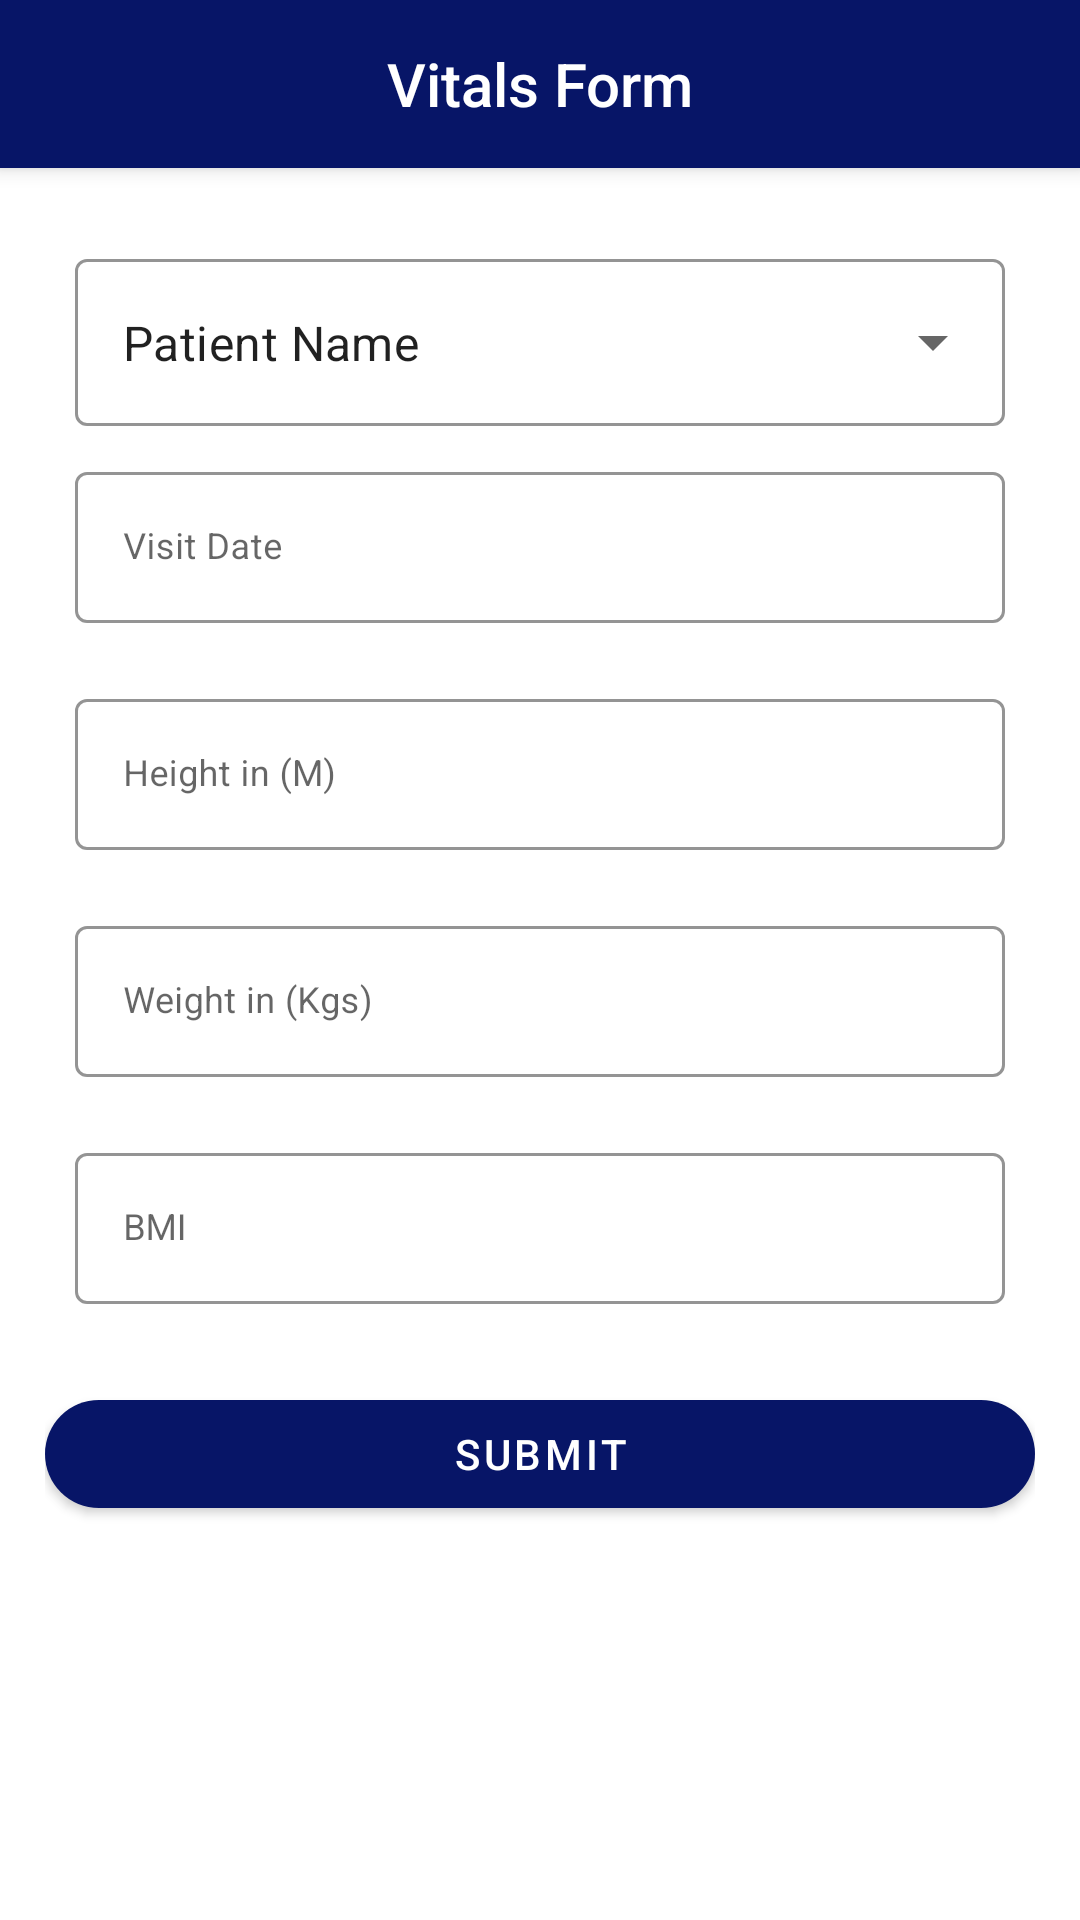

This screen was rendered from an Android layout file. Write that file and the resources it references.
<!-- AndroidManifest.xml: activity theme Theme.BMI.NoActionBar -->
<!-- res/layout/activity_vital.xml -->
<?xml version="1.0" encoding="utf-8"?>
<androidx.coordinatorlayout.widget.CoordinatorLayout xmlns:android="http://schemas.android.com/apk/res/android"
    xmlns:app="http://schemas.android.com/apk/res-auto"
    xmlns:tools="http://schemas.android.com/tools"
    android:layout_width="match_parent"
    android:layout_height="match_parent"
    tools:context=".views.VitalActivity">

    <com.google.android.material.appbar.AppBarLayout
        android:layout_width="match_parent"
        android:layout_height="wrap_content"
        android:theme="@style/Theme.BMI.AppBarOverlay">

        <androidx.appcompat.widget.Toolbar
            android:id="@+id/toolbar"
            android:layout_width="match_parent"
            android:layout_height="?attr/actionBarSize"
            android:background="?attr/colorPrimary"
            android:theme="@style/ThemeOverlay.AppCompat.Dark.ActionBar"
            app:popupTheme="@style/Theme.BMI.PopupOverlay">

            <TextView
                style="@style/TextAppearance.AppCompat.Widget.ActionBar.Title"
                android:layout_width="wrap_content"
                android:layout_height="wrap_content"
                android:layout_gravity="center"
                android:text="@string/action_vitals"
                android:textColor="@android:color/white" />
        </androidx.appcompat.widget.Toolbar>

    </com.google.android.material.appbar.AppBarLayout>

    <ScrollView
        android:layout_width="match_parent"
        android:layout_height="match_parent"
        app:layout_behavior="@string/appbar_scrolling_view_behavior">

        <LinearLayout
            android:layout_width="match_parent"
            android:layout_height="wrap_content"
            android:orientation="vertical"
            android:padding="@dimen/_15dp">

            <com.google.android.material.textfield.TextInputLayout
                style="@style/Widget.MaterialComponents.TextInputLayout.OutlinedBox.ExposedDropdownMenu"
                android:layout_width="match_parent"
                android:layout_height="wrap_content"
                android:layout_marginStart="10dp"
                android:layout_marginTop="10dp"
                android:layout_marginEnd="10dp"
                app:boxStrokeColor="@color/purple_200">

                <AutoCompleteTextView
                    android:id="@+id/aut_name"
                    android:layout_width="match_parent"
                    android:layout_height="wrap_content"
                    android:layout_weight="1"
                    android:inputType="none"
                    android:text="@string/action_patient" />
            </com.google.android.material.textfield.TextInputLayout>

            <com.google.android.material.textfield.TextInputLayout
                style="@style/Widget.MaterialComponents.TextInputLayout.OutlinedBox"
                android:layout_width="match_parent"
                android:layout_height="wrap_content"
                android:layout_marginStart="10dp"
                android:layout_marginTop="10dp"
                android:layout_marginEnd="10dp"
                android:layout_marginBottom="10dp"
                android:hint="@string/action_visit_date"
                app:boxStrokeColor="@color/purple_200"
                app:hintTextColor="@color/purple_200">

                <com.google.android.material.textfield.TextInputEditText
                    android:id="@+id/edt_visit_date"
                    android:layout_width="match_parent"
                    android:layout_height="wrap_content"
                    android:clickable="false"
                    android:cursorVisible="false"
                    android:inputType="date"
                    android:textSize="12sp" />

            </com.google.android.material.textfield.TextInputLayout>

            <com.google.android.material.textfield.TextInputLayout
                style="@style/Widget.MaterialComponents.TextInputLayout.OutlinedBox"
                android:layout_width="match_parent"
                android:layout_height="wrap_content"
                android:layout_marginStart="10dp"
                android:layout_marginTop="10dp"
                android:layout_marginEnd="10dp"
                android:layout_marginBottom="10dp"
                android:hint="@string/action_height"
                app:boxStrokeColor="@color/purple_200"
                app:hintTextColor="@color/purple_200">

                <com.google.android.material.textfield.TextInputEditText
                    android:id="@+id/edt_height"
                    android:layout_width="match_parent"
                    android:layout_height="wrap_content"
                    android:inputType="number"
                    android:textSize="12sp" />

            </com.google.android.material.textfield.TextInputLayout>

            <com.google.android.material.textfield.TextInputLayout
                style="@style/Widget.MaterialComponents.TextInputLayout.OutlinedBox"
                android:layout_width="match_parent"
                android:layout_height="wrap_content"
                android:layout_marginStart="10dp"
                android:layout_marginTop="10dp"
                android:layout_marginEnd="10dp"
                android:layout_marginBottom="10dp"
                android:hint="@string/action_weight"
                app:boxStrokeColor="@color/purple_200"
                app:hintTextColor="@color/purple_200">

                <com.google.android.material.textfield.TextInputEditText
                    android:id="@+id/edt_weight"
                    android:layout_width="match_parent"
                    android:layout_height="wrap_content"
                    android:inputType="number"
                    android:textSize="12sp" />

            </com.google.android.material.textfield.TextInputLayout>

            <com.google.android.material.textfield.TextInputLayout
                style="@style/Widget.MaterialComponents.TextInputLayout.OutlinedBox"
                android:layout_width="match_parent"
                android:layout_height="wrap_content"
                android:layout_marginStart="10dp"
                android:layout_marginTop="10dp"
                android:layout_marginEnd="10dp"
                android:layout_marginBottom="10dp"
                android:hint="@string/action_bmi"
                app:boxStrokeColor="@color/purple_200"
                app:hintTextColor="@color/purple_200">

                <com.google.android.material.textfield.TextInputEditText
                    android:id="@+id/edt_bmi"
                    android:layout_width="match_parent"
                    android:layout_height="wrap_content"
                    android:enabled="false"
                    android:inputType="numberDecimal"
                    android:textSize="12sp" />

            </com.google.android.material.textfield.TextInputLayout>


            <RelativeLayout
                android:layout_width="match_parent"
                android:layout_height="80dp"
                android:gravity="center">

                <ProgressBar
                    android:id="@+id/pb_loading"
                    android:layout_width="match_parent"
                    android:layout_height="wrap_content"
                    android:layout_centerInParent="true"
                    android:indeterminateTint="@color/purple_200"
                    android:visibility="gone" />

                <com.google.android.material.button.MaterialButton
                    android:id="@+id/btn_submit"
                    android:layout_width="match_parent"
                    android:layout_height="wrap_content"
                    android:text="@string/action_submit"
                    app:cornerRadius="35dp" />
            </RelativeLayout>
        </LinearLayout>
    </ScrollView>
</androidx.coordinatorlayout.widget.CoordinatorLayout>
<!-- resources referenced by this layout -->
<resources>
  <color name="purple_200">@color/deep_color</color>
  <dimen name="_15dp">15dp</dimen>
  <string name="action_bmi">BMI</string>
  <string name="action_height">Height in (M)</string>
  <string name="action_patient">Patient Name</string>
  <string name="action_submit">Submit</string>
  <string name="action_visit_date">Visit Date</string>
  <string name="action_vitals">Vitals Form</string>
  <string name="action_weight">Weight in (Kgs)</string>
  <style name="Theme.BMI.AppBarOverlay" parent="ThemeOverlay.AppCompat.DayNight.ActionBar" />
  <style name="Theme.BMI.PopupOverlay" parent="ThemeOverlay.AppCompat.Light" />
  <style name="Theme.BMI.NoActionBar">
          <item name="windowNoTitle">true</item>
          <item name="windowActionBar">false</item>
          <item name="android:windowContentOverlay">@null</item>
      </style>
  <color name="deep_color">#071567</color>
</resources>
